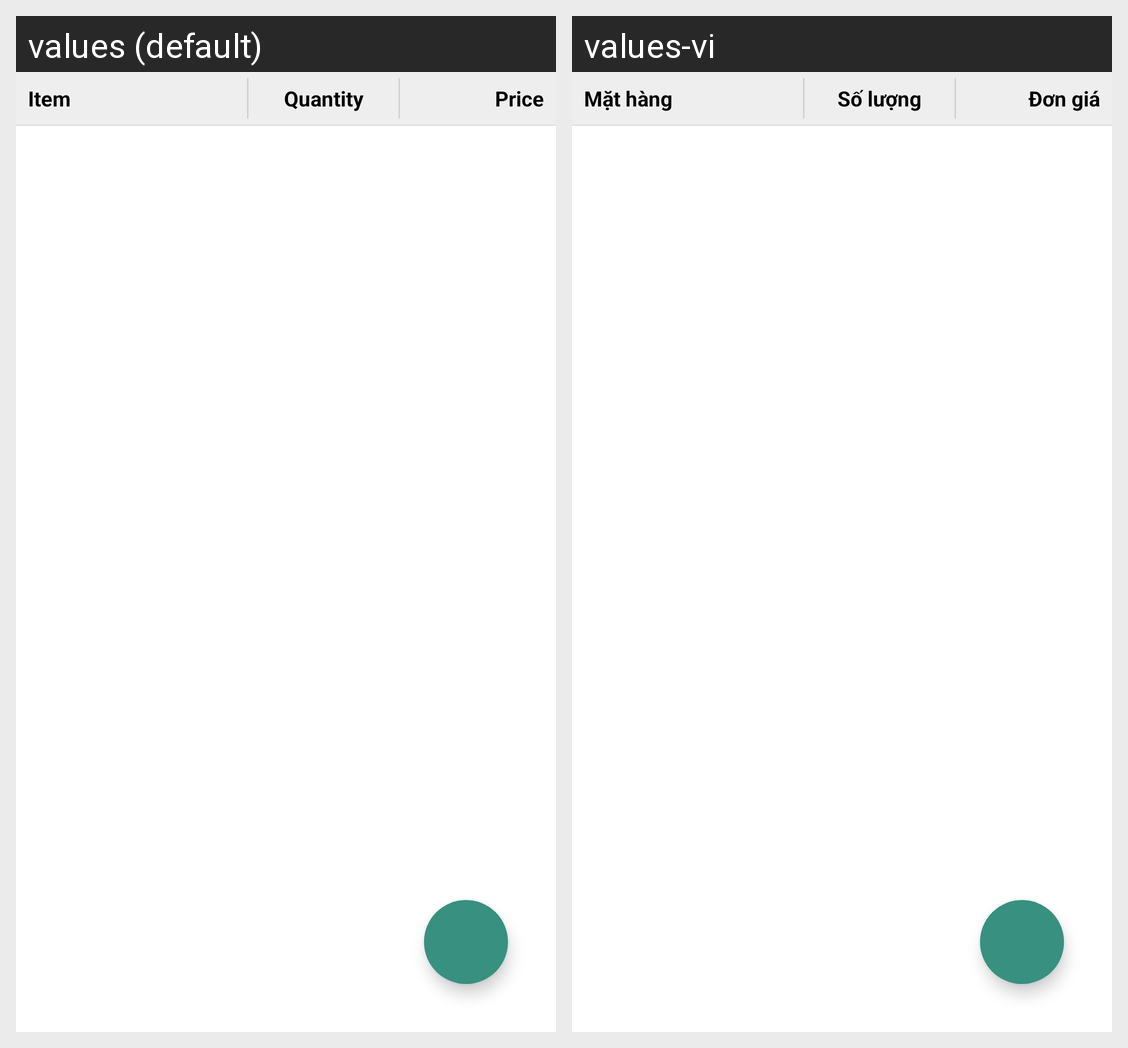

For this localized Android screen grid, give each drawn string resource with its value in every locale shown.
Android screen res/layout/fragment_export_detail.xml rendered under 2 locales, left to right: values (default), values-vi. Device: Nexus 5 (rendered at 1080×1920; each locale shown at half size, 540×960, under a caption strip naming it); theme Theme.WarehouseManagementWKeeper.
Strings drawn on this screen, with the default value and each locale's value (text and hints the layout hard-codes, and strings that could not be matched under every locale, appear in the picture but are not listed):

tv_item
  values: Item
  values-vi: Mặt hàng

tv_quantity
  values: Quantity
  values-vi: Số lượng

tv_price
  values: Price
  values-vi: Đơn giá
